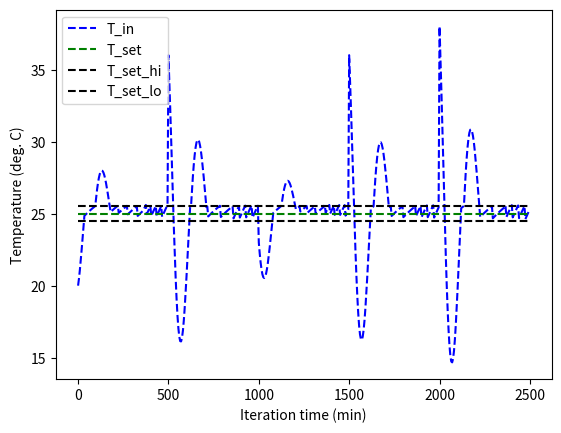

Recreate this plot in Python.
import numpy as np
import random
import matplotlib.pyplot as plt
import time
#////////////////////////////////////////////////
#class example
#>>> class Complex:
#...     def __init__(self, realpart, imagpart):
#...         self.r = realpart
#...         self.i = imagpart
#...
#>>> x = Complex(3.0, -4.5)
#>>> x.r, x.i
#(3.0, -4.5)
#////////////////////////////////////////////////

class Room:

    def __init__(self, mC=300, K=20, Q_AC_Max = 1500, simulation_time = 12*60*60, control_step = 300):
        """
        All units SI units.
        All times are in seconds.

        """
        self.timestep = control_step #sec
        self.max_iteration = int(simulation_time/self.timestep)
        self.Q_AC_Max = Q_AC_Max
        self.mC = mC # kg.kj/(kg.degC)
        self.K = K # includes KA/thickness units--> W/(m.degC)
        #self.delta_T = self.T_in - self.T_out
        #self.reset()
        #self.schedule()

        plt.close()
        self.fig, self.ax = plt.subplots(1, 1)

    def reset(self,T_in = 20):
        self.iteration = 0 
        self.schedule()
        self.T_in = T_in


    def schedule(self):
        self.T_set = 25
        self.T_out = np.empty(self.max_iteration)
        self.T_out[:int(self.max_iteration/2)] = 28
        self.T_out[int(self.max_iteration/2):int(self.max_iteration)]= 32
        # Python broadcasting the non array type T_in 

    def update_Tin(self, action):
        self.Q_AC = action*self.Q_AC_Max # 
        self.T_in = self.T_in - 0.001*(self.timestep / self.mC) * (self.K*(self.T_in-self.T_out[self.iteration])+self.Q_AC)
        self.iteration +=1
        #return self.T_in

    
def p_controller(error):
    p_gain=0.025
    return p_gain*error

def I_controller(errorI):
    I_gain=0.02
    return I_gain*errorI

if __name__ == "__main__":

    x = Room()
    x.reset(T_in = np.random.randint(20,40))
    n_iter = 500
    Tin = np.empty(n_iter)
    Tset = (x.T_set) * np.ones_like(Tin)
    T_set_hi = Tset + 0.5
    T_set_lo = Tset - 0.5
    t = np.empty(n_iter)
    errorI = 0

    for i in range (n_iter):
        error = x.T_in - x.T_set
        errorI += error
        control_signal = p_controller(error) + I_controller(errorI)
        
        if abs(error) > 0.5:
            current_action = control_signal  # choose a power proportional to the gain
        else:
            current_action = 0
            
        t[i] = x.timestep/60 * i
        Tin[i] = x.T_in
        x.update_Tin(action=current_action)
        if x.iteration >=100:
            #print('game over : new espisode start')
            #time.sleep(1)
            x.reset(T_in = np.random.randint(20,40))    
        #print(current_action, x.T_in)
    plt.plot(t, Tin, 'b--', label='T_in')
    plt.plot(t, Tset, 'g--', label='T_set')
    plt.plot(t, T_set_hi, 'k--', label='T_set_hi')
    plt.plot(t, T_set_lo, 'k--', label='T_set_lo')
    plt.xlabel('Iteration time (min)')
    plt.ylabel('Temperature (deg. C)')
    plt.legend()
    plt.show()










